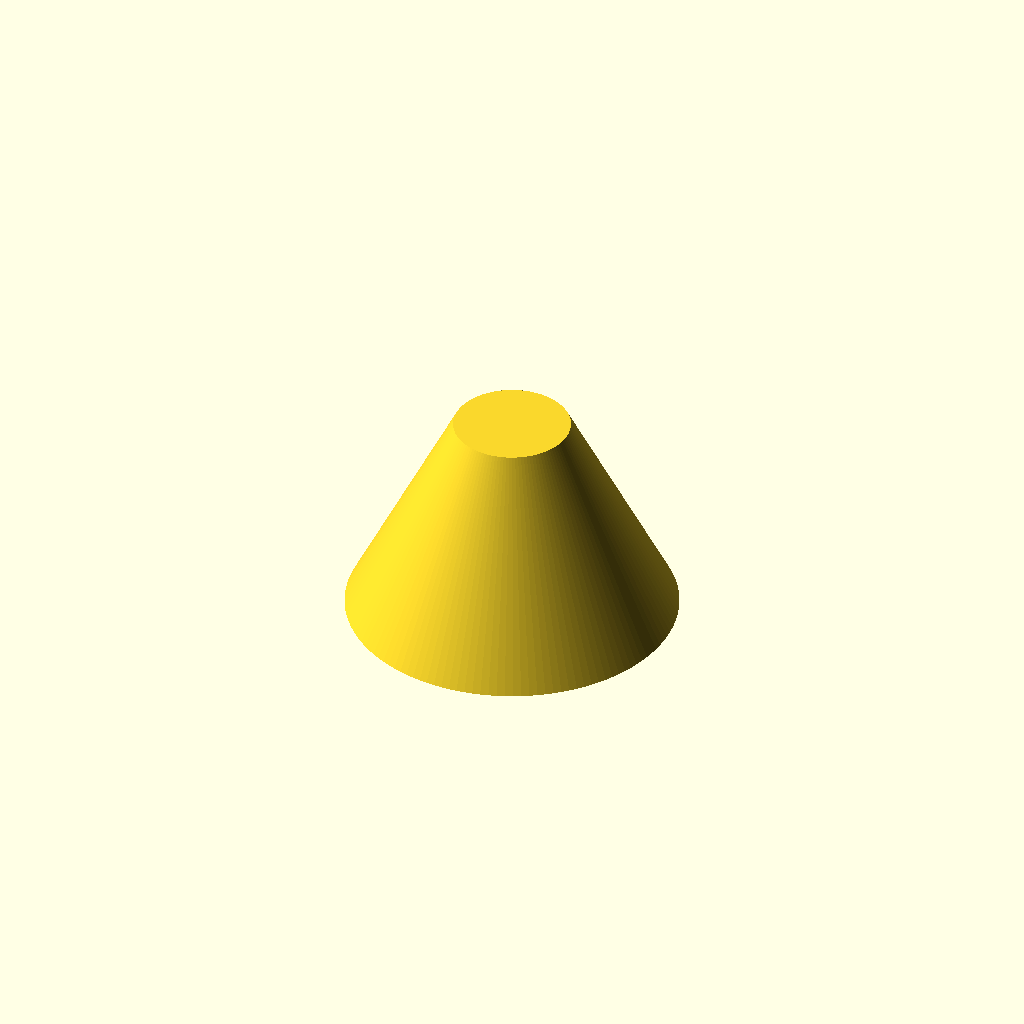
Cell 1: the model at its default parameters.
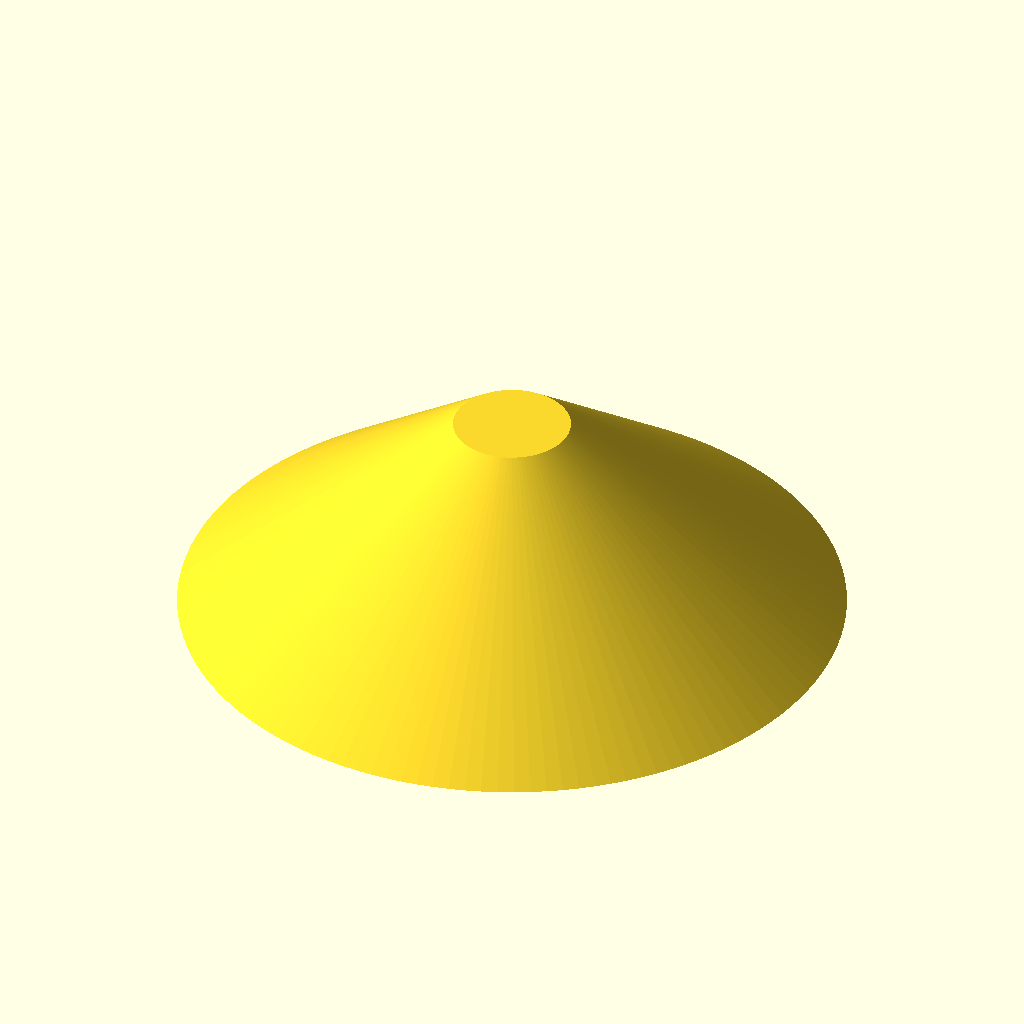
Cell 2 — r1 set to 21, the other parameters unchanged.
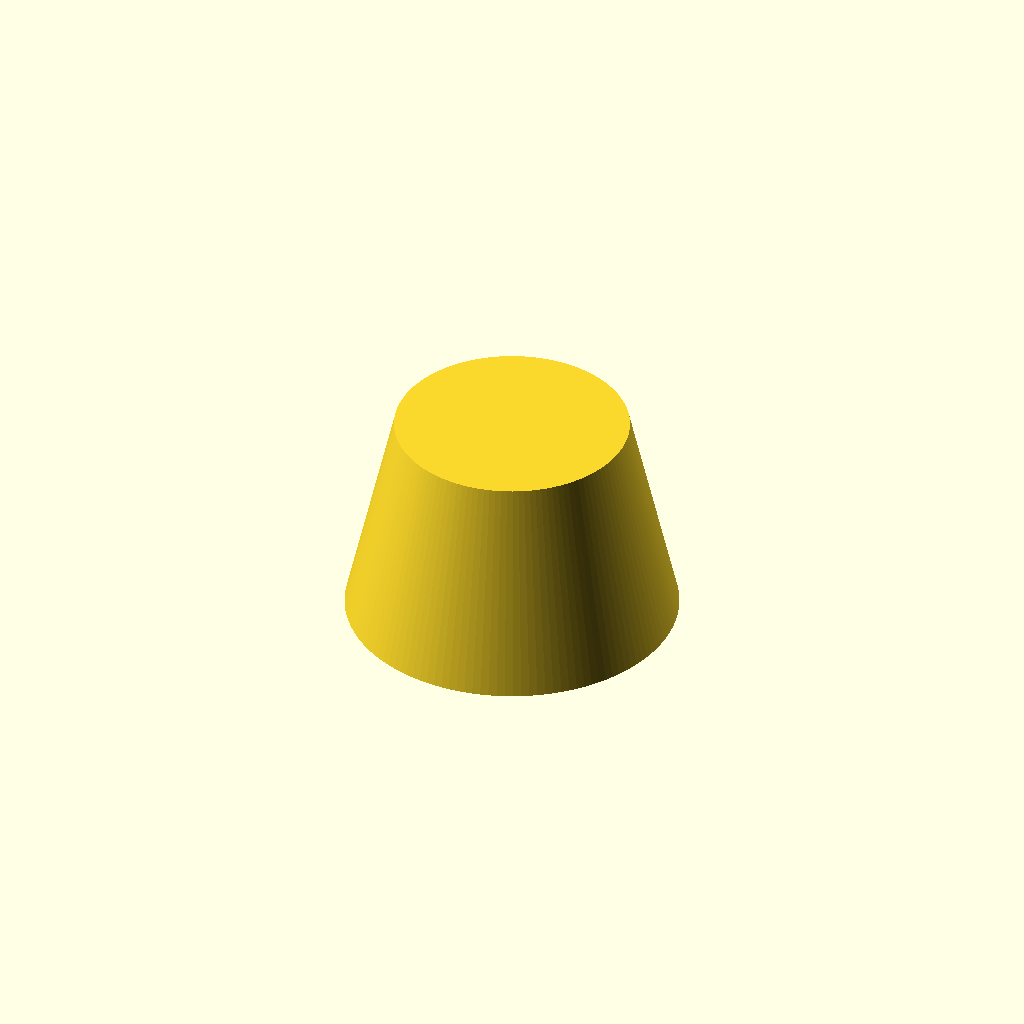
Cell 3 — r2 set to 7.4, the other parameters unchanged.
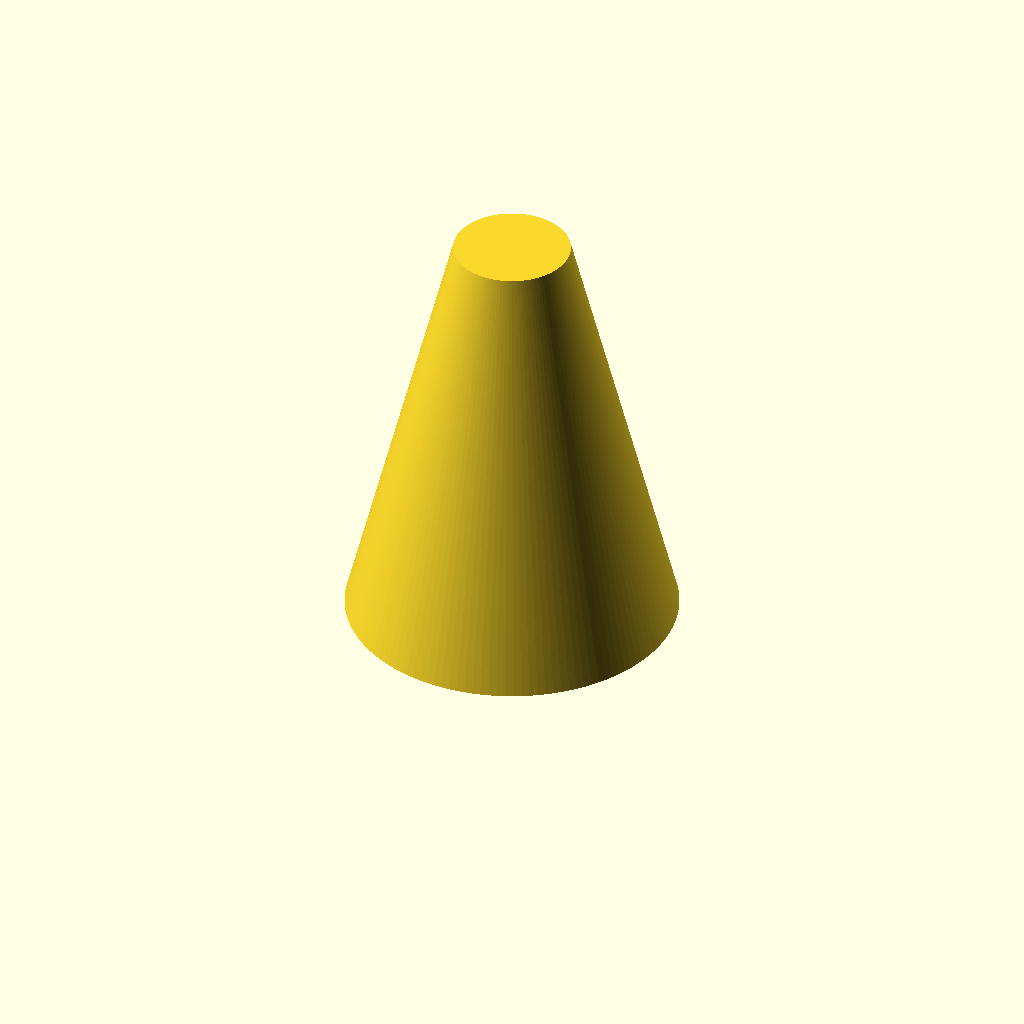
Cell 4 — h set to 27, the other parameters unchanged.
One fixed orthographic camera (rotation 55°, 0°, 25°; colour scheme Cornfield) for every cell.
OpenSCAD source file additional_study/matched_effort/results/direct_matched_calls/scad/radial__HC49.scad:
$fn = 128;

r1 = 10.5;
r2 = 3.7;
h  = 13.5;

cylinder(h = h, r1 = r1, r2 = r2, center = false);
Parameter table extracted from the source (name, type, default, range or options):
r1: number, default 10.5
r2: number, default 3.7
h: number, default 13.5
